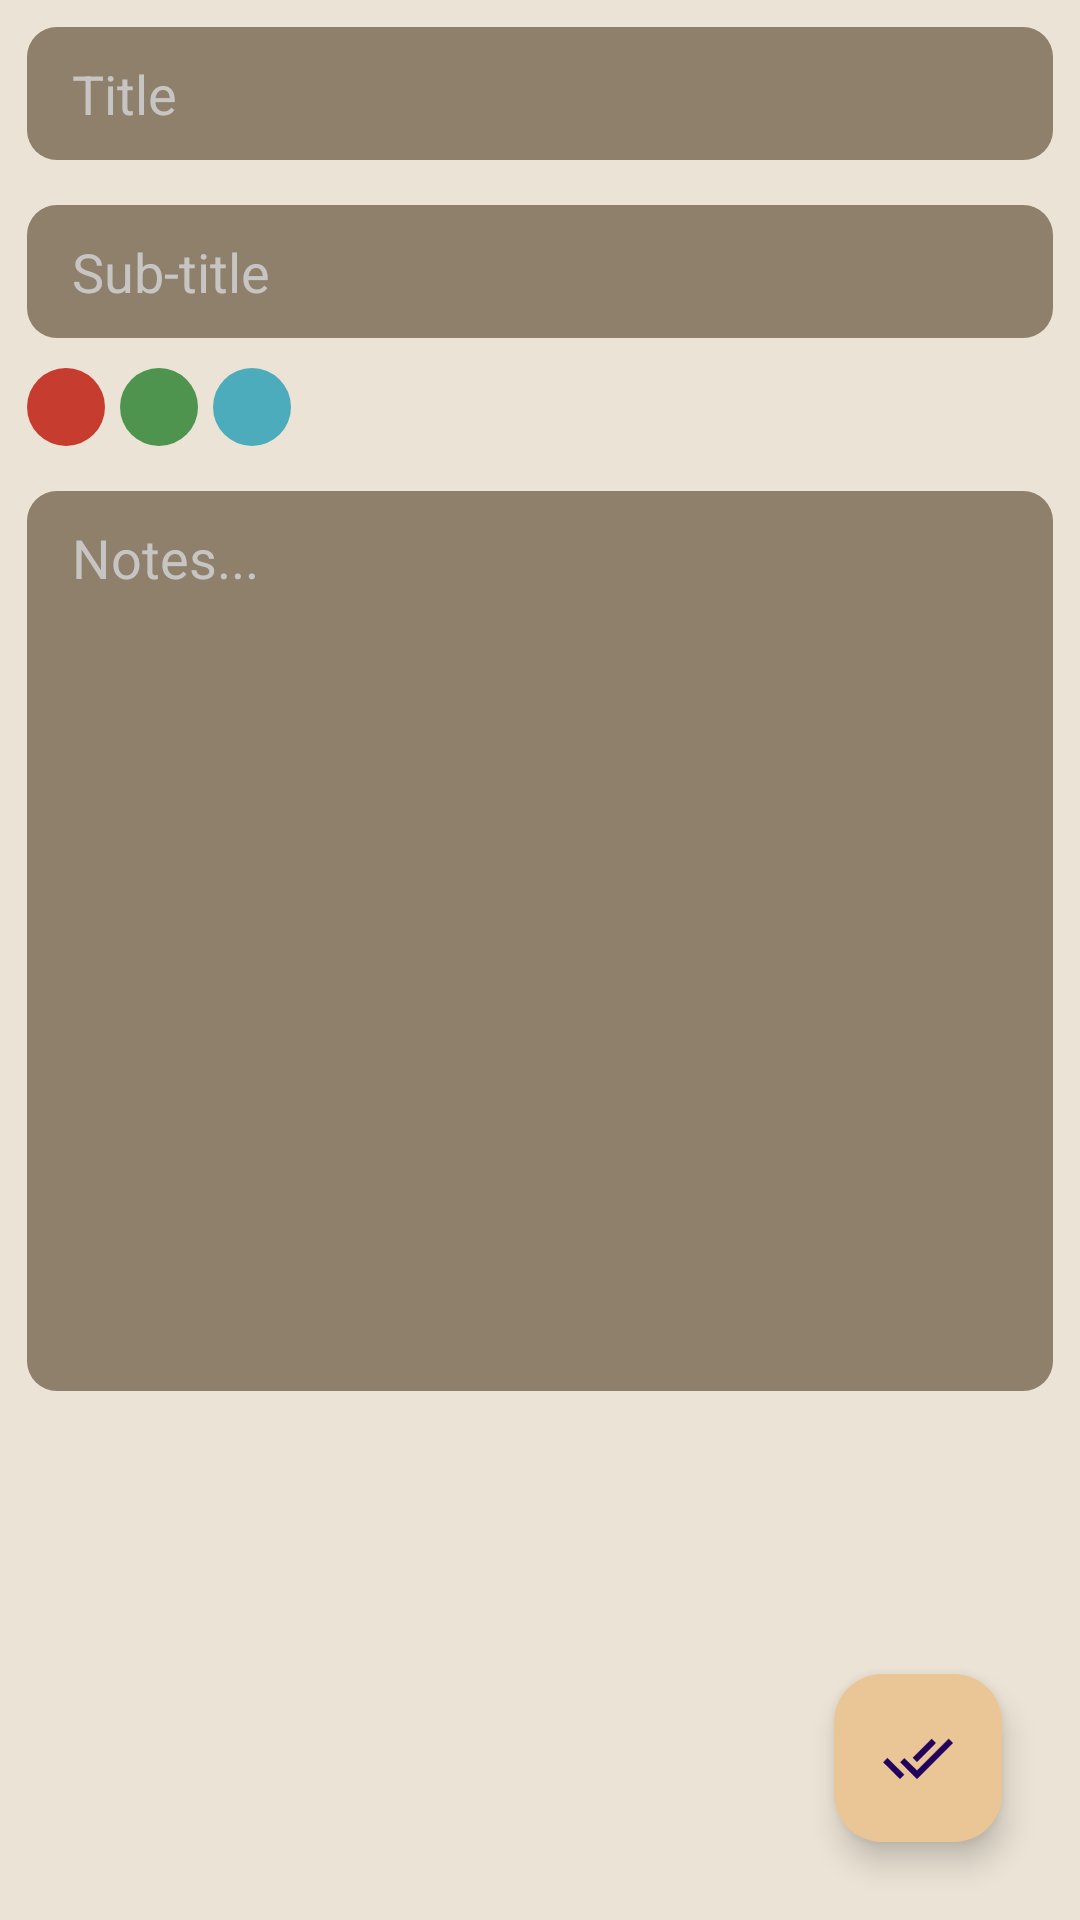

Write the Android layout XML for this screen, with the resource values it uses.
<!-- AndroidManifest.xml: application theme Theme.QuickNote -->
<!-- res/layout/fragment_create_note.xml -->
<?xml version="1.0" encoding="utf-8"?>
<FrameLayout xmlns:android="http://schemas.android.com/apk/res/android"
    xmlns:app="http://schemas.android.com/apk/res-auto"
    xmlns:tools="http://schemas.android.com/tools"
    android:layout_width="match_parent"
    android:background="#EBE3D5"
    android:layout_height="match_parent"
    tools:context=".ui.fragments.CreateNoteFragment">

    <LinearLayout
        android:layout_width="match_parent"
        android:layout_height="match_parent"
        android:paddingStart="9dp"
        android:paddingEnd="9dp"
        android:paddingTop="9dp"
        android:orientation="vertical">

        <EditText
            android:id="@+id/title"
            android:layout_width="match_parent"
            android:layout_height="wrap_content"
            android:background="@drawable/edt_bg"
            android:hint="Title"
            android:maxLines="1"
            android:padding="10dp"
            android:paddingStart="15dp"
            android:textColorHint="#C7C5C4"/>

        <EditText
            android:id="@+id/subtitle"
            android:layout_width="match_parent"
            android:layout_height="wrap_content"
            android:background="@drawable/edt_bg"
            android:hint="Sub-title"
            android:padding="10dp"
            android:paddingStart="15dp"
            android:layout_marginTop="15dp"
            android:maxLines="1"
            android:textColorHint="#C7C5C4"/>

        <LinearLayout
            android:layout_width="match_parent"
            android:layout_height="wrap_content"
            android:layout_marginTop="10dp"
            android:orientation="horizontal">

            <ImageView
                android:id="@+id/pRed"
                android:layout_width="26dp"
                android:layout_height="26dp"
                android:padding="2dp"
                android:layout_marginEnd="5dp"
                android:background="@drawable/red_dot"
                />

            <ImageView
                android:id="@+id/pGreen"
                android:layout_width="26dp"
                android:layout_height="26dp"
                android:layout_marginEnd="5dp"
                android:padding="2dp"
                android:background="@drawable/green_dot"
                />

            <ImageView
                android:id="@+id/pBlue"
                android:layout_width="26dp"
                android:layout_height="26dp"
                android:padding="2dp"
                android:background="@drawable/blue_dot"
                />


        </LinearLayout>

        <EditText
            android:id="@+id/notes"
            android:layout_width="match_parent"
            android:layout_height="300dp"
            android:background="@drawable/edt_bg"
            android:hint="Notes..."
            android:padding="10dp"
            android:gravity="start"
            android:paddingStart="15dp"
            android:layout_marginTop="15dp"
            android:textColorHint="#C7C5C4"/>

    </LinearLayout>


    <com.google.android.material.floatingactionbutton.FloatingActionButton
        android:id="@+id/btn_save"
        android:layout_width="wrap_content"
        android:layout_height="wrap_content"
        android:clickable="true"
        android:layout_gravity="bottom|end"
        android:layout_margin="26dp"
        android:backgroundTint="#EAC696	"
        android:src="@drawable/done_icon"
        android:contentDescription="Notes saving button" />
</FrameLayout>
<!-- resources referenced by this layout -->
<resources>
  <!-- drawable blue_dot (drawable) -->
  <?xml version="1.0" encoding="utf-8"?>
  <shape xmlns:android="http://schemas.android.com/apk/res/android"
      android:shape="oval">
  
      <solid android:color="#4CACBC"/>
  </shape>
  <!-- drawable done_icon: vector/xml drawable (drawable, 2715 chars, omitted) -->
  <!-- drawable edt_bg (drawable) -->
  <?xml version="1.0" encoding="utf-8"?>
  <shape xmlns:android="http://schemas.android.com/apk/res/android">
  
      <solid android:color="#8E806A"/>
      <corners android:radius="10dp"/>
  
  </shape>
  <!-- drawable green_dot (drawable) -->
  <?xml version="1.0" encoding="utf-8"?>
  <shape xmlns:android="http://schemas.android.com/apk/res/android"
      android:shape="oval">
  
      <solid android:color="#4E944F"/>
      <stroke android:color="@color/black"/>
  </shape>
  <!-- drawable red_dot (drawable) -->
  <?xml version="1.0" encoding="utf-8"?>
  <shape xmlns:android="http://schemas.android.com/apk/res/android"
      android:shape="oval"
      >
      <solid android:color="#C63D2F"/>
      <stroke android:color="@color/black"/>
  </shape>
  <style name="Theme.QuickNote" parent="Base.Theme.QuickNote" />
  <style name="Base.Theme.QuickNote" parent="Theme.Material3.DayNight.NoActionBar">
          
          <item name="colorPrimary">#65451F</item>
      </style>
  <!-- not gathered from this repository: default colours our renderer supplied (Android Studio template values) -->
  <color name="black">#FF000000</color>
</resources>
